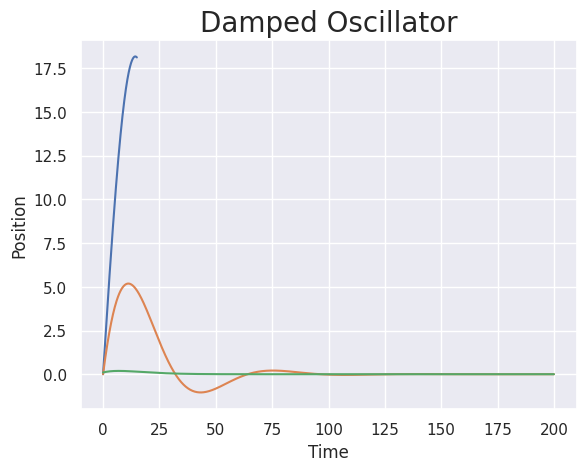

The matplotlib source for this figure: (Note: this script raises an exception after producing the figure.)
import numpy as np 
from scipy.integrate import solve_ivp
import matplotlib.pyplot as plt
import seaborn as sns
sns.set()

t = np.linspace(0,15,1000)
omega_sq = 0.11 ** 2
gamma = 0.1

y = [0,2] #y[0]=x and y[1]=v

def harmonic(t,y):
    solution = [y[1],-omega_sq*y[0]]
    return solution
    
sho = solve_ivp(harmonic, [0,1000], y0 = y, t_eval = t)

plt.plot(t,sho.y[0])
plt.ylabel("Position")
plt.xlabel("Time")
plt.title('SHO', fontsize = 20)


t = np.linspace(0,200,1000)
y = [0,1]
gamma = 0.1
omega_sqr = 0.11**2

def sho(t,y):
    solution = (y[1],(-gamma*y[1]-omega_sqr*y[0]))
    return solution

solution = solve_ivp(sho, [0,1000], y0 = y, t_eval = t)
plt.plot(t,solution.y[0])
plt.ylabel("Position")
plt.xlabel("Time")
plt.title('Damped Oscillator', fontsize = 20)
plt.show()

def vf(x0, v0, gamma=0.1, omega=0.11,t=t):
    O = np.sqrt(omega**2-gamma**2)
    term1 = x0 * np.cos(O*t)
    term2 = v0/omega * np.sin(O*t)
    return np.exp(-gamma*t)*(term1 + term2)

y = vf(0.1,0.1)
plt.plot(t,y)
plt.ylabel("Position")
plt.xlabel("Time")
plt.title('Damped Oscillator', fontsize = 20)
plt.show()

def vf_step(x0,xf,ti,gamma=0.1,omega=0.11,t=t):
    print(ti)
    O = np.sqrt(omega**2-gamma**2)
    t = np.linspace(0,500,10000)
    term1 = x0 * np.cos(O*(t - ti))
    term2 = gamma/omega * np.sin(O*(t-ti))
    return xf + (x0-xf) * np.exp(-gamma * (t-ti)) * (term1+term2)


t = np.linspace(0,500,10000)
x0 = 0
xf = -5
i = 100
y = vf_step(x0,xf,t[i]) + vf(x0,0)
plt.plot(t,y)
plt.ylabel("Position")
plt.xlabel("Time")
plt.title('Damped Oscillator', fontsize = 20)
plt.show()